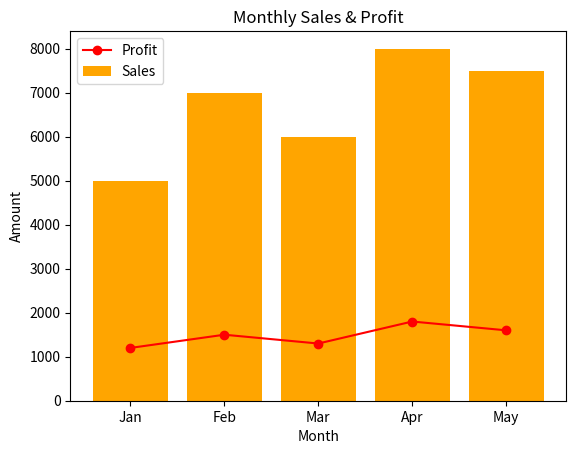

Reproduce this figure in Python.
"""
Visualize monthly sales and profit on the same chart to compare overall revenue with profitability trends.
Store monthly sales and profit data, then use a bar chart to represent sales and a line chart to represent profit.
Add a title, axis labels, and a legend to clearly distinguish between the two metrics.
"""

import matplotlib.pyplot as plt
import numpy as np

months = ['Jan', 'Feb', 'Mar', 'Apr', 'May']
sales = np.array([5000, 7000, 6000, 8000, 7500])
profit = np.array([1200, 1500, 1300, 1800, 1600])

plt.bar(months, sales, color="orange", label="Sales")
plt.plot(months, profit, color="red", marker="o", label="Profit")

plt.title("Monthly Sales & Profit")
plt.xlabel("Month")
plt.ylabel("Amount")

plt.legend()

plt.show()